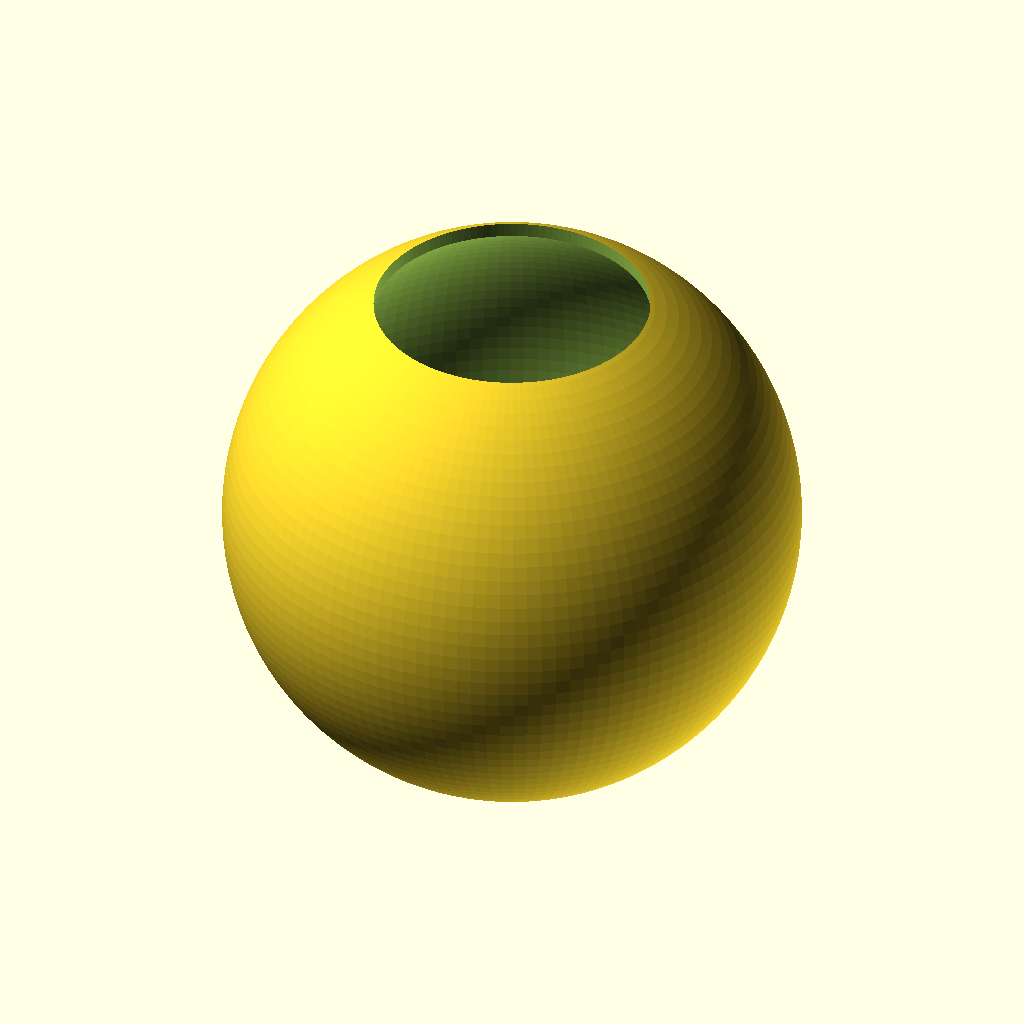
Cell 1: the model at its default parameters.
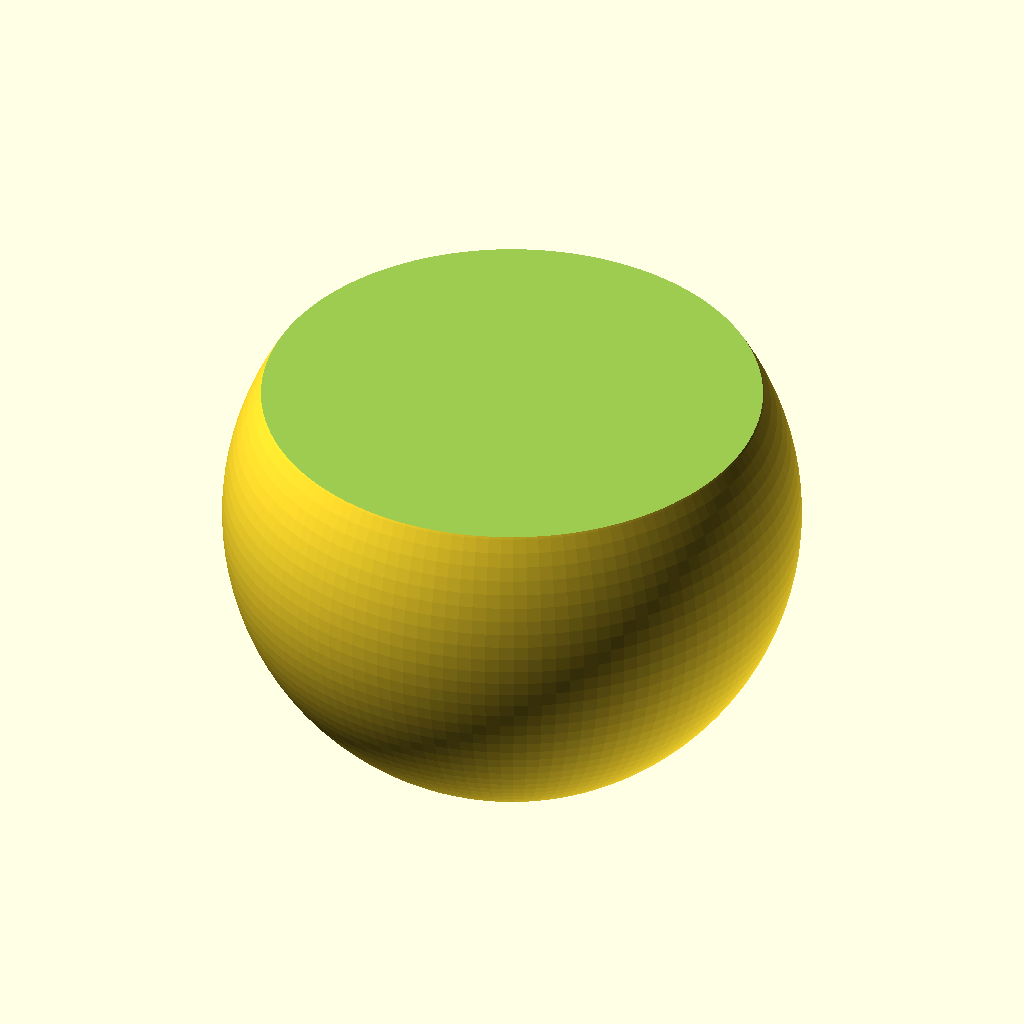
Cell 2: globe_d = 8 (everything else at default).
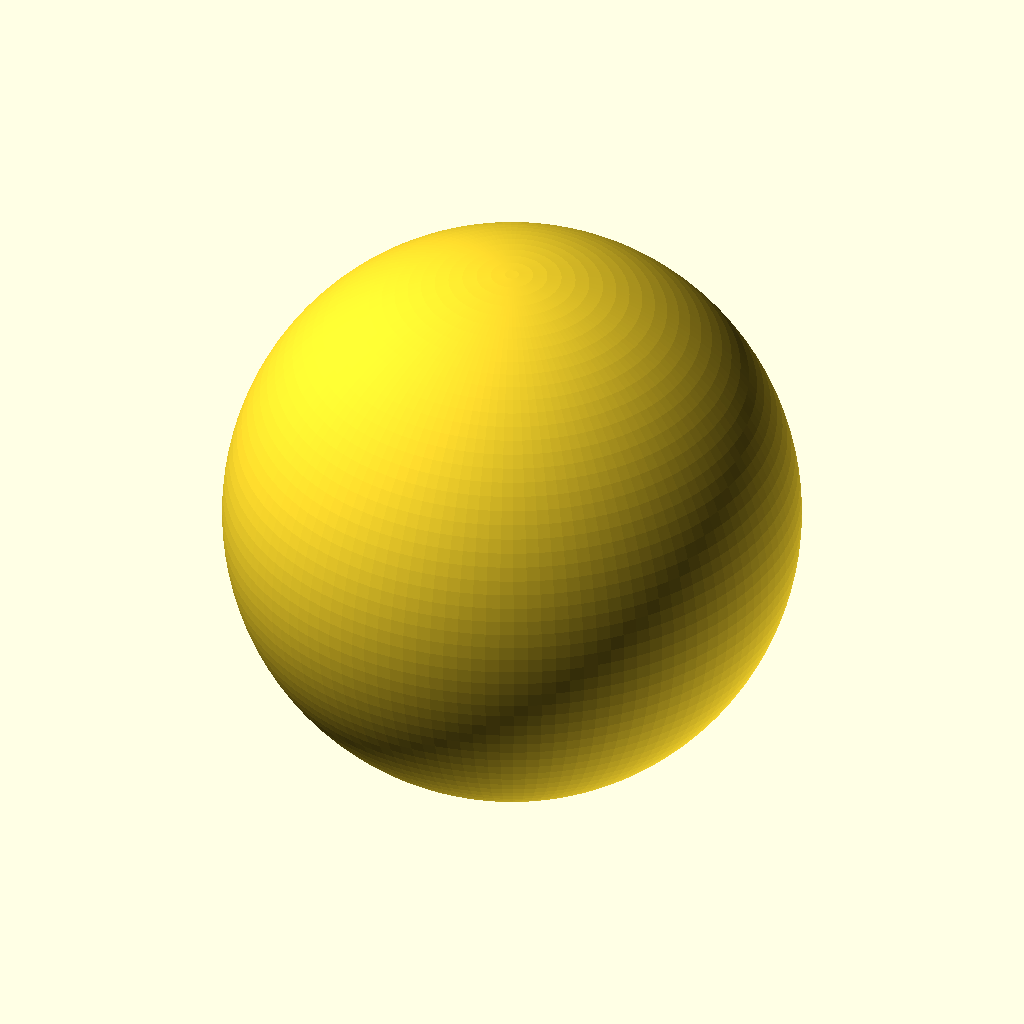
Cell 3: opening_d = 2 (everything else at default).
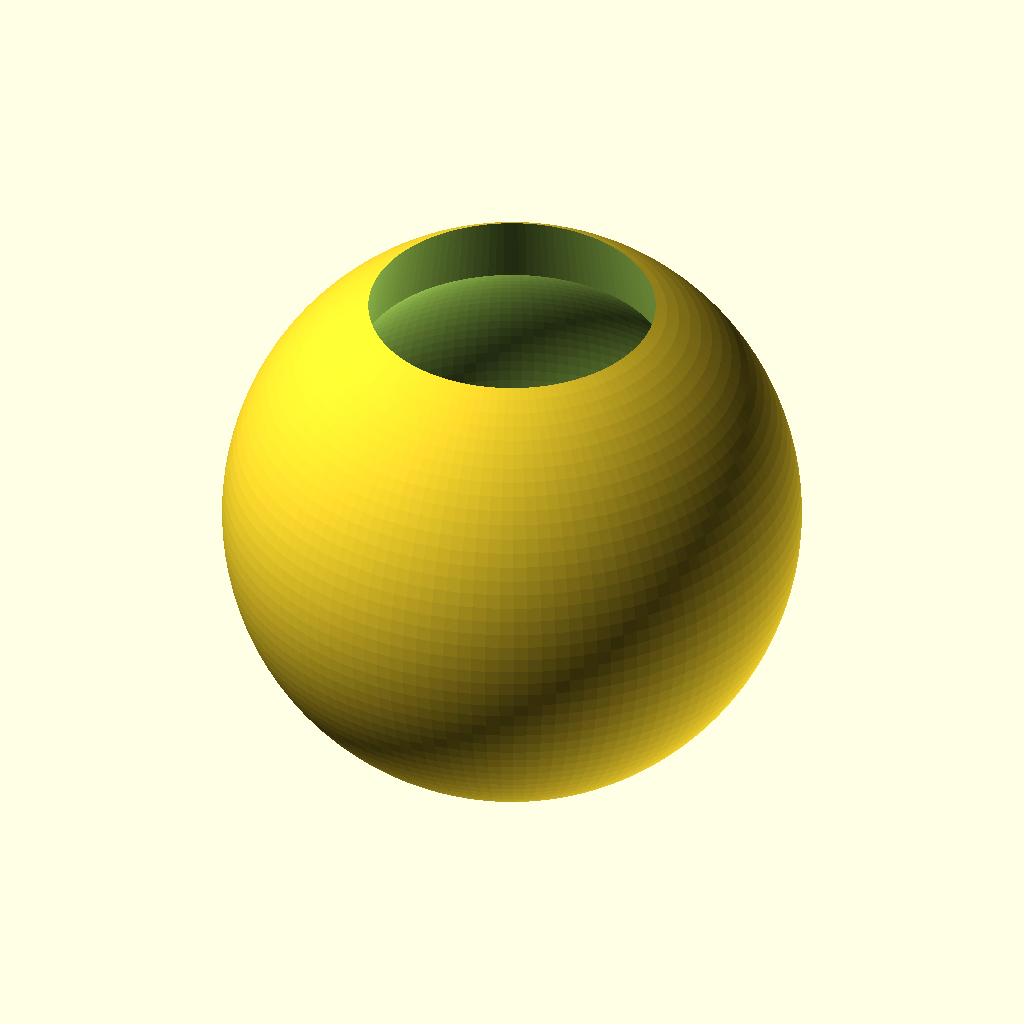
Cell 4: the same model with thickness = 16.
All cells are drawn from the same view direction (rotation 55°, 0°, 25°, orthographic, colour scheme Cornfield), but the view is re-fitted for each cell, so position and scale can differ between cells as well as the parameter.
The OpenSCAD source (inputs/thingiverse/files/thing-2613972/files/lamp-globe.scad):
// Lamp Globe
// by HarlemSquirrel
// harlemsquirrel@gmail.com
// http://www.thingiverse.com/HarlemSquirrel


// *** Variables ***
// *****************

// Globe outside diameter
globe_d = 180; //[8:256]
// Opening diameter
opening_d = 85; //[2:128]
// Thickness
thickness = 4; //[1:16]
// Resolution
$fn = 128; //[4:1024]

// *** Modules ***
// *****************

module basic_globe() {
  difference() {
    sphere(d=globe_d);
    sphere(d=globe_d - (thickness*2));
  }
}

module opening_cuttout() {
  cylinder(d1=opening_d+thickness, d2=opening_d-thickness, h=globe_d/2, center=true);
}

module lamp_globe() {
  translate([0, 0, globe_d/2]) {
    difference() {
      basic_globe();
      translate([0,0,globe_d/2])
        opening_cuttout();
    }
  }
}

lamp_globe();
Parameter table extracted from the source (name, type, default, range or options):
globe_d: number, default 180, range 8 to 256
opening_d: number, default 85, range 2 to 128
thickness: number, default 4, range 1 to 16
